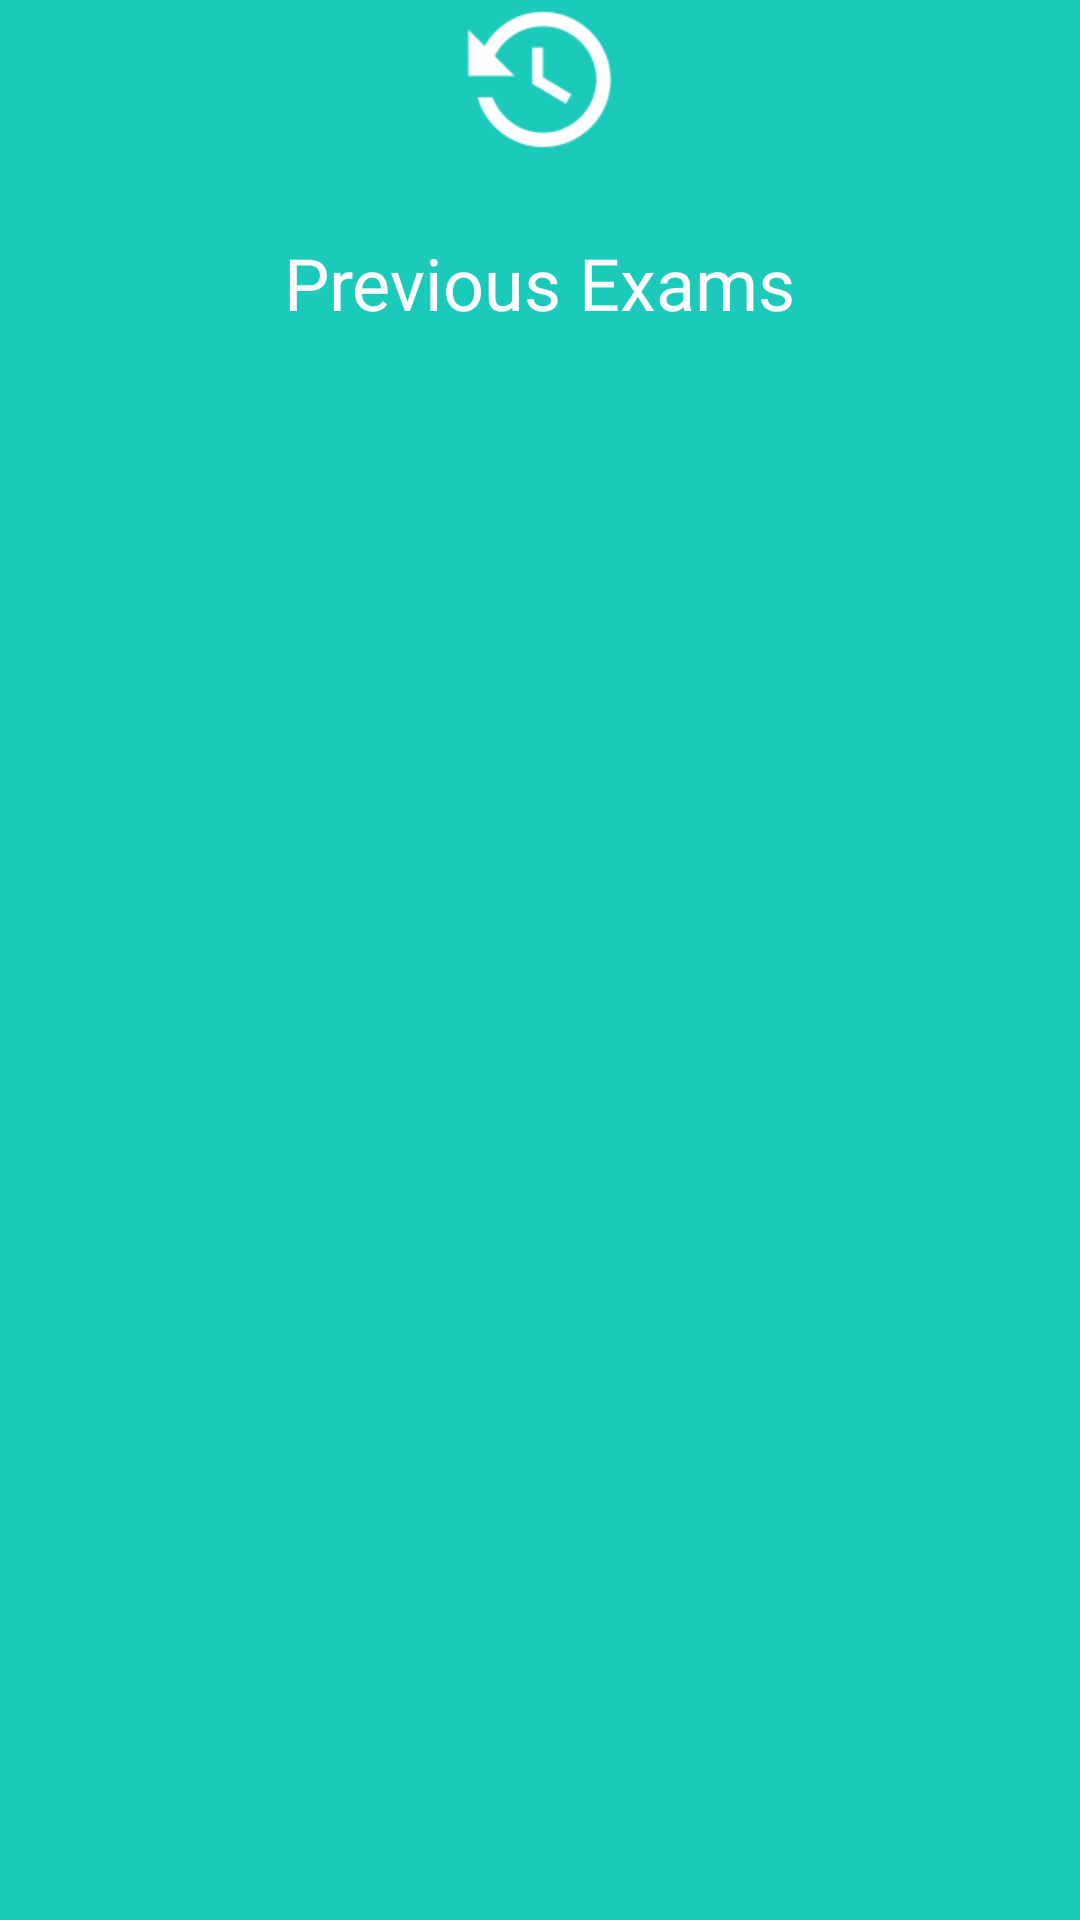

This screen was rendered from an Android layout file. Write that file and the resources it references.
<!-- AndroidManifest.xml: application theme AppTheme -->
<!-- res/layout/previous_exams_layout.xml -->
<?xml version="1.0" encoding="utf-8"?>
<LinearLayout xmlns:android="http://schemas.android.com/apk/res/android"
    android:orientation="vertical" android:layout_width="match_parent"
    android:layout_height="wrap_content"
    android:background="@color/colorlimegreen">
    <ImageView
        android:layout_width="wrap_content"
        android:layout_height="wrap_content"
        android:src="@drawable/teacher_previousexam_ic"
        android:layout_gravity="center_horizontal"
        />
    <TextView
        android:layout_width="wrap_content"
        android:layout_height="wrap_content"
        android:text="Previous Exams"
        android:layout_gravity="center_horizontal"
        android:textColor="@android:color/white"
        android:padding="25dp"
        android:textSize="24sp"/>
</LinearLayout>
<!-- resources referenced by this layout -->
<resources>
  <color name="colorlimegreen">#1bcabb</color>
  <!-- drawable teacher_previousexam_ic: png bitmap (drawable-hdpi, 1917 bytes) -->
  <style name="AppTheme" parent="Theme.AppCompat.Light.DarkActionBar">
          
          <item name="colorPrimary">@color/colorlimegreen</item>
          <item name="colorPrimaryDark">@color/colorlimegreen</item>
          <item name="colorAccent">@android:color/black</item>
      </style>
</resources>
